Image classification data set "Apple_leaf_aug_without_split" (warjunaid/Apple_leaf_aug_without_split on GitHub). Class labels (4): black rot, cedar apple rust, healthy, scab.

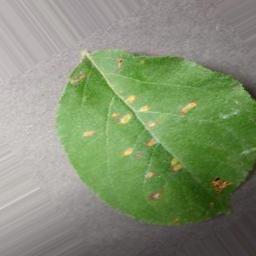
Label: cedar apple rust

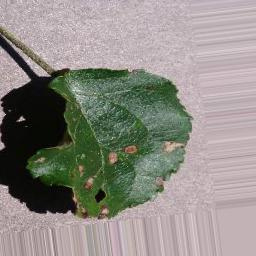
Label: black rot

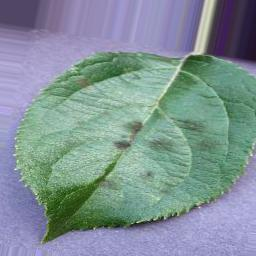
Label: scab

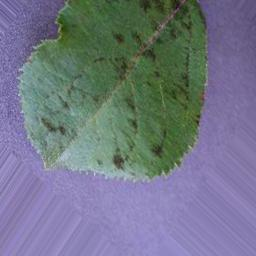
Label: scab

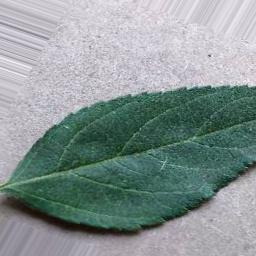
Label: healthy

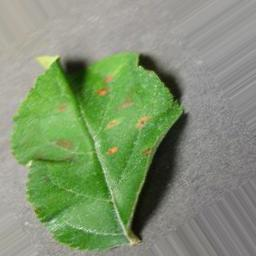
Label: cedar apple rust
